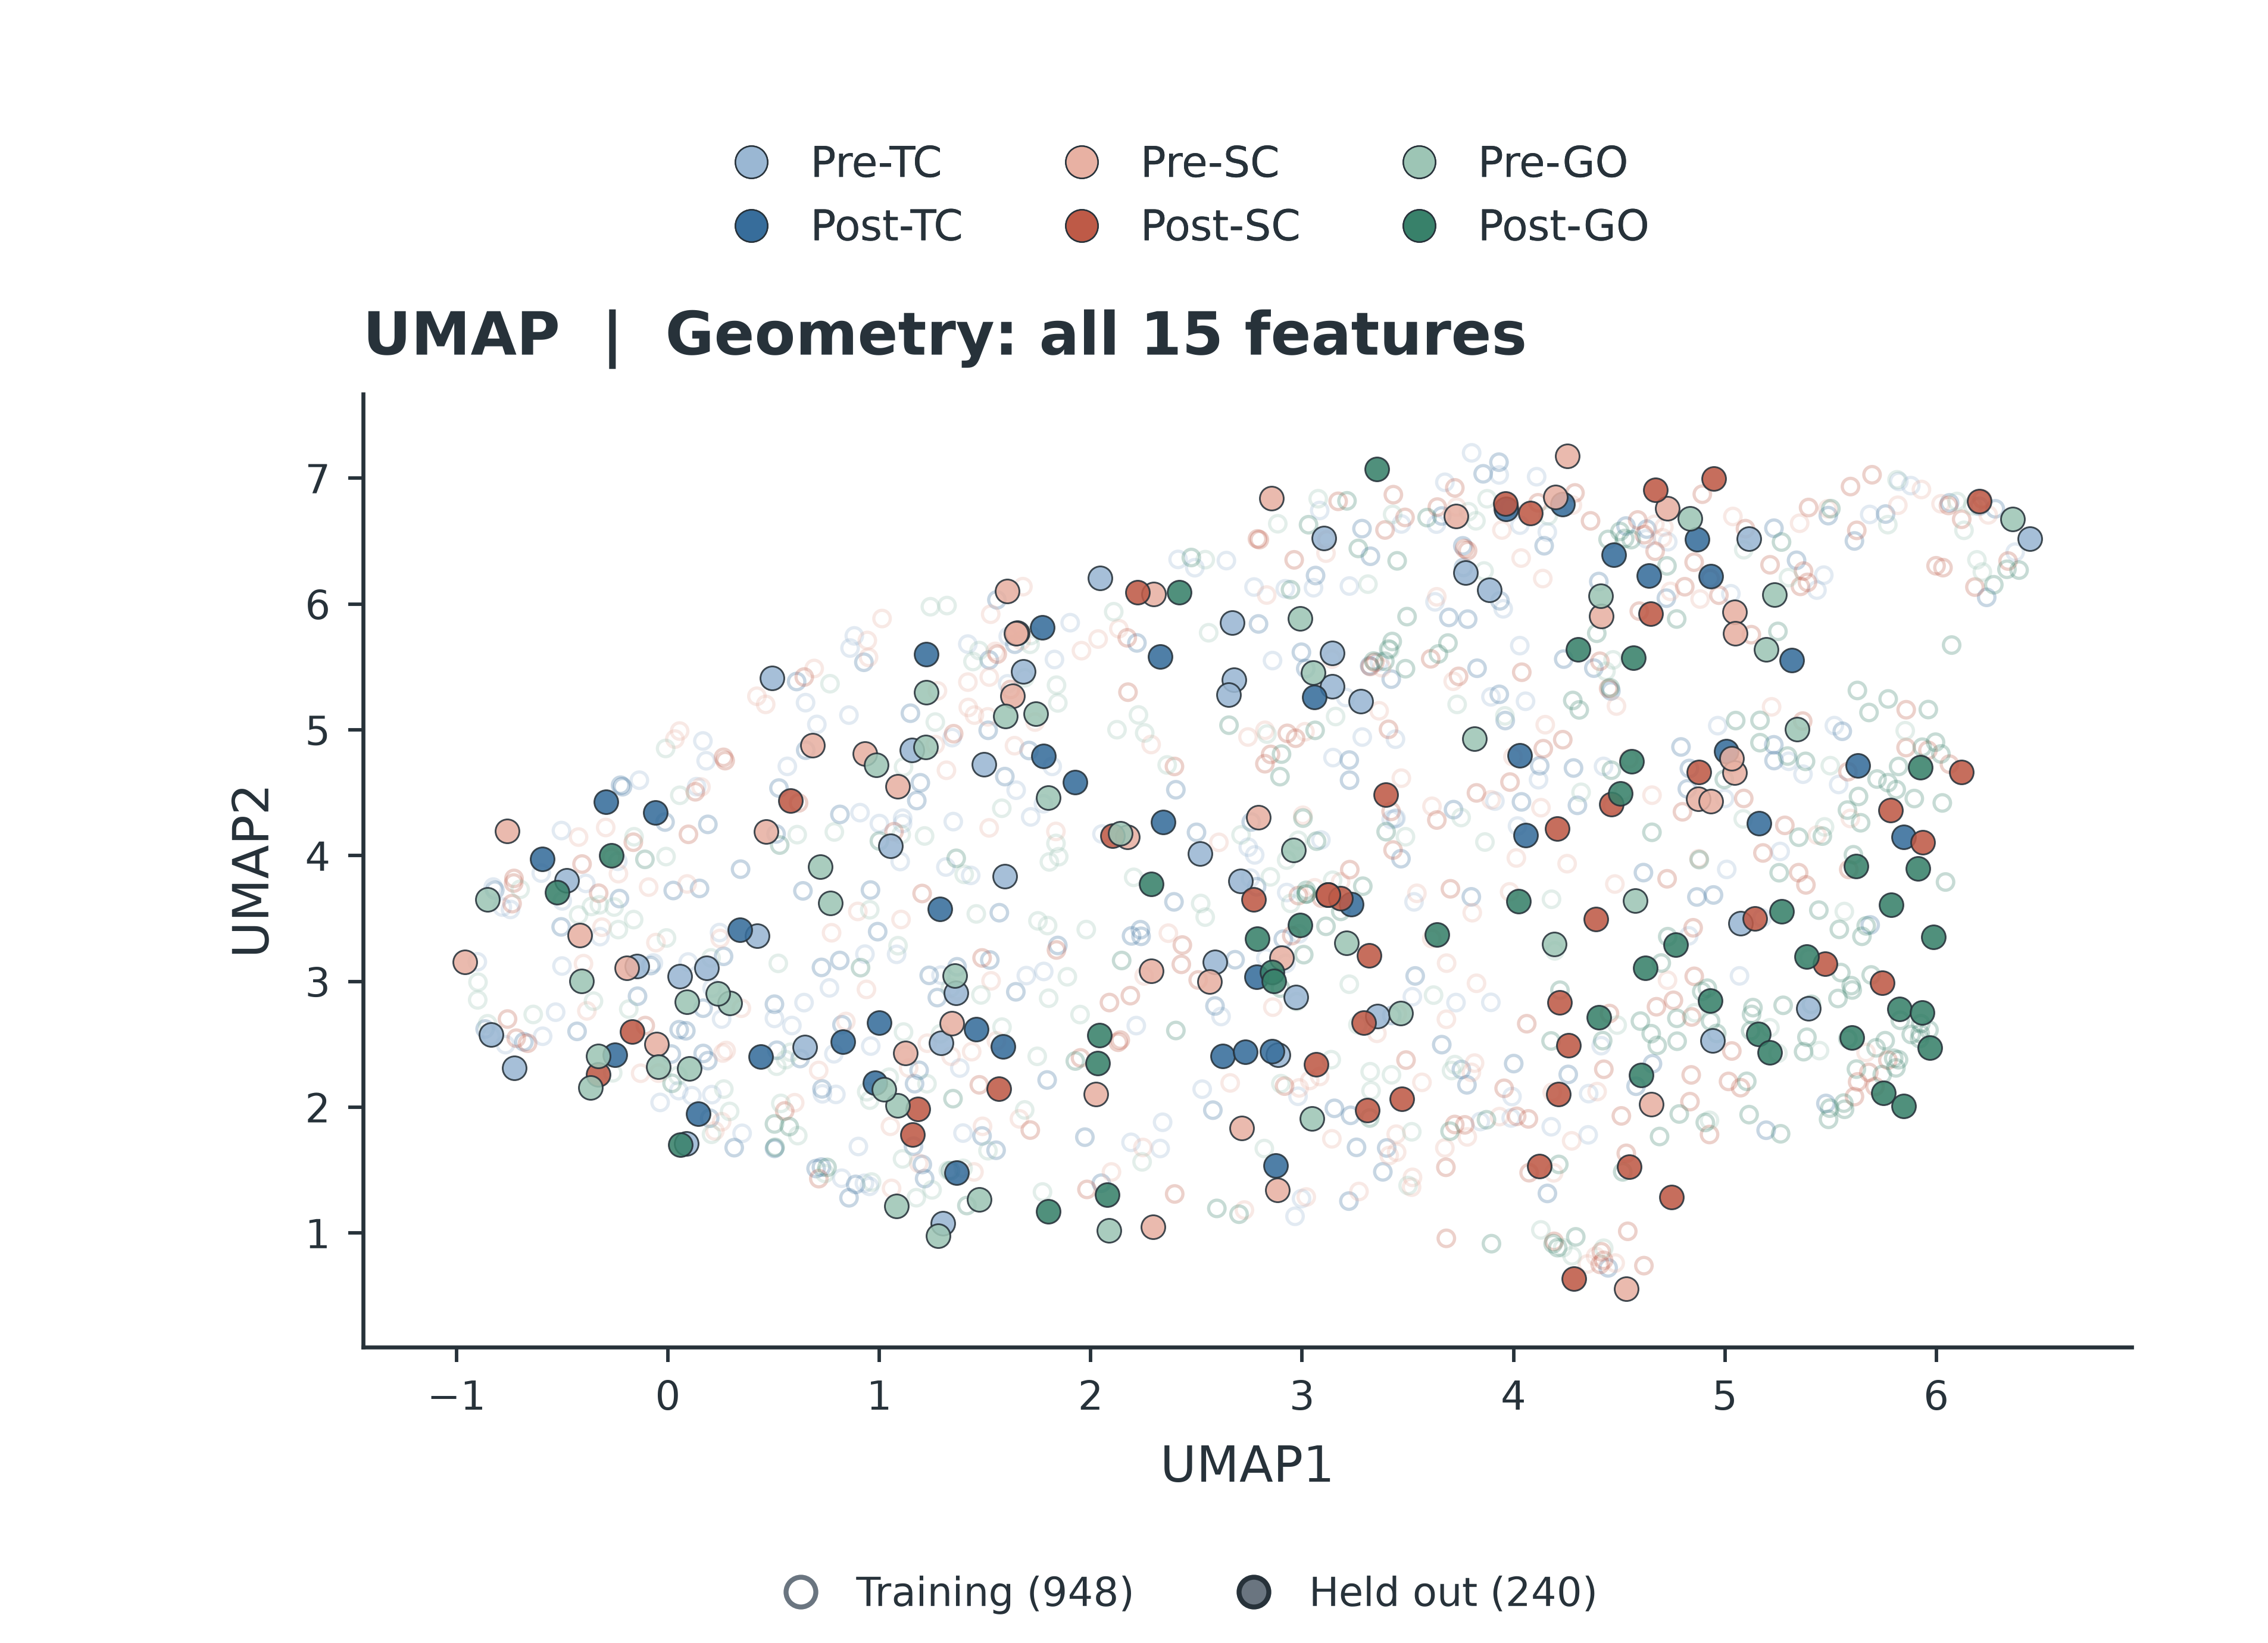

Source data for this figure (header and first rows):
window_index, trial_index, original_trial_number, stage, stage_name, direction, heldout_fold_zero_based, split, x, y
0, 0, 159, 0, pre_TC, 1, 1, training, 0.5036, 2.707
1, 0, 159, 1, post_TC, 1, 1, training, 4.832, 4.693
2, 0, 159, 2, pre_SC, 1, 1, training, 0.4623, 5.202
3, 0, 159, 3, post_SC, 1, 1, training, 5.368, 5.069
4, 0, 159, 4, pre_GO, 1, 1, training, 6.173, 6.78
5, 0, 159, 5, post_GO, 1, 1, training, 5.692, 3.052
6, 1, 16, 0, pre_TC, 1, 4, training, 1.38, 2.312
7, 1, 16, 1, post_TC, 1, 4, training, 0.1888, 4.249
8, 1, 16, 2, pre_SC, 1, 4, training, 0.03277, 4.927
9, 1, 16, 3, post_SC, 1, 4, training, 2.962, 6.351
10, 1, 16, 4, pre_GO, 1, 4, training, 0.2061, 1.785
11, 1, 16, 5, post_GO, 1, 4, training, 4.699, 3.147
12, 2, 566, 0, pre_TC, 1, 4, training, 4.109, 7.012
13, 2, 566, 1, post_TC, 1, 4, training, 3.319, 5.509
14, 2, 566, 2, pre_SC, 1, 4, training, 4.013, 3.982
15, 2, 566, 3, post_SC, 1, 4, training, 4.619, 6.551
16, 2, 566, 4, pre_GO, 1, 4, training, 4.32, 4.504
17, 2, 566, 5, post_GO, 1, 4, training, 5.881, 2.579
18, 3, 673, 0, pre_TC, 1, 2, training, 1.099, 3.953
19, 3, 673, 1, post_TC, 1, 2, training, 4.868, 3.672
20, 3, 673, 2, pre_SC, 1, 2, training, 3.982, 3.712
21, 3, 673, 3, post_SC, 1, 2, training, 6.058, 6.783
22, 3, 673, 4, pre_GO, 1, 2, training, 3.822, 6.661
23, 3, 673, 5, post_GO, 1, 2, training, 6.334, 6.276
24, 4, 263, 0, pre_TC, 1, 3, training, 4.73, 6.495
25, 4, 263, 1, post_TC, 1, 3, training, 4.657, 2.346
26, 4, 263, 2, pre_SC, 1, 3, training, 3.364, 5.151
27, 4, 263, 3, post_SC, 1, 3, training, 2.187, 2.887
28, 4, 263, 4, pre_GO, 1, 3, training, 3.861, 6.262
29, 4, 263, 5, post_GO, 1, 3, training, 5.566, 1.984
30, 5, 389, 0, pre_TC, 1, 4, training, 1.315, 3.91
31, 5, 389, 1, post_TC, 1, 4, training, 2.403, 4.524
32, 5, 389, 2, pre_SC, 1, 4, training, 4.19, 1.479
33, 5, 389, 3, post_SC, 1, 4, training, 4.141, 4.85
34, 5, 389, 4, pre_GO, 1, 4, training, -0.009128, 3.993
35, 5, 389, 5, post_GO, 1, 4, training, 5.126, 2.738
36, 6, 684, 0, pre_TC, 1, 0, heldout, 0.6485, 2.478
37, 6, 684, 1, post_TC, 1, 0, heldout, 4.233, 6.795
38, 6, 684, 2, pre_SC, 1, 0, heldout, 1.652, 5.773
39, 6, 684, 3, post_SC, 1, 0, heldout, 3.183, 3.661
40, 6, 684, 4, pre_GO, 1, 0, heldout, 0.7693, 3.622
41, 6, 684, 5, post_GO, 1, 0, heldout, 1.8, 1.17
42, 7, 437, 0, pre_TC, 1, 3, training, 4.03, 6.627
43, 7, 437, 1, post_TC, 1, 3, training, 4.403, 6.179
44, 7, 437, 2, pre_SC, 1, 3, training, 3.675, 1.677
45, 7, 437, 3, post_SC, 1, 3, training, 2.969, 4.933
46, 7, 437, 4, pre_GO, 1, 3, training, 5.251, 2.429
47, 7, 437, 5, post_GO, 1, 3, training, 5.642, 4.261
48, 8, 56, 0, pre_TC, 1, 3, training, 1.292, 3.05
49, 8, 56, 1, post_TC, 1, 3, training, 0.6517, 4.838
50, 8, 56, 2, pre_SC, 1, 3, training, 3.894, 4.444
51, 8, 56, 3, post_SC, 1, 3, training, 2.798, 6.512
52, 8, 56, 4, pre_GO, 1, 3, training, 1.396, 1.515
53, 8, 56, 5, post_GO, 1, 3, training, 5.541, 3.414
54, 9, 82, 0, pre_TC, 1, 4, training, -0.2373, 3.955
55, 9, 82, 1, post_TC, 1, 4, training, 2.5, 4.185
56, 9, 82, 2, pre_SC, 1, 4, training, 4.138, 6.202
57, 9, 82, 3, post_SC, 1, 4, training, 4.799, 4.349
58, 9, 82, 4, pre_GO, 1, 4, training, 6.098, 6.815
59, 9, 82, 5, post_GO, 1, 4, training, 5.166, 4.898
... 1,128 more rows
